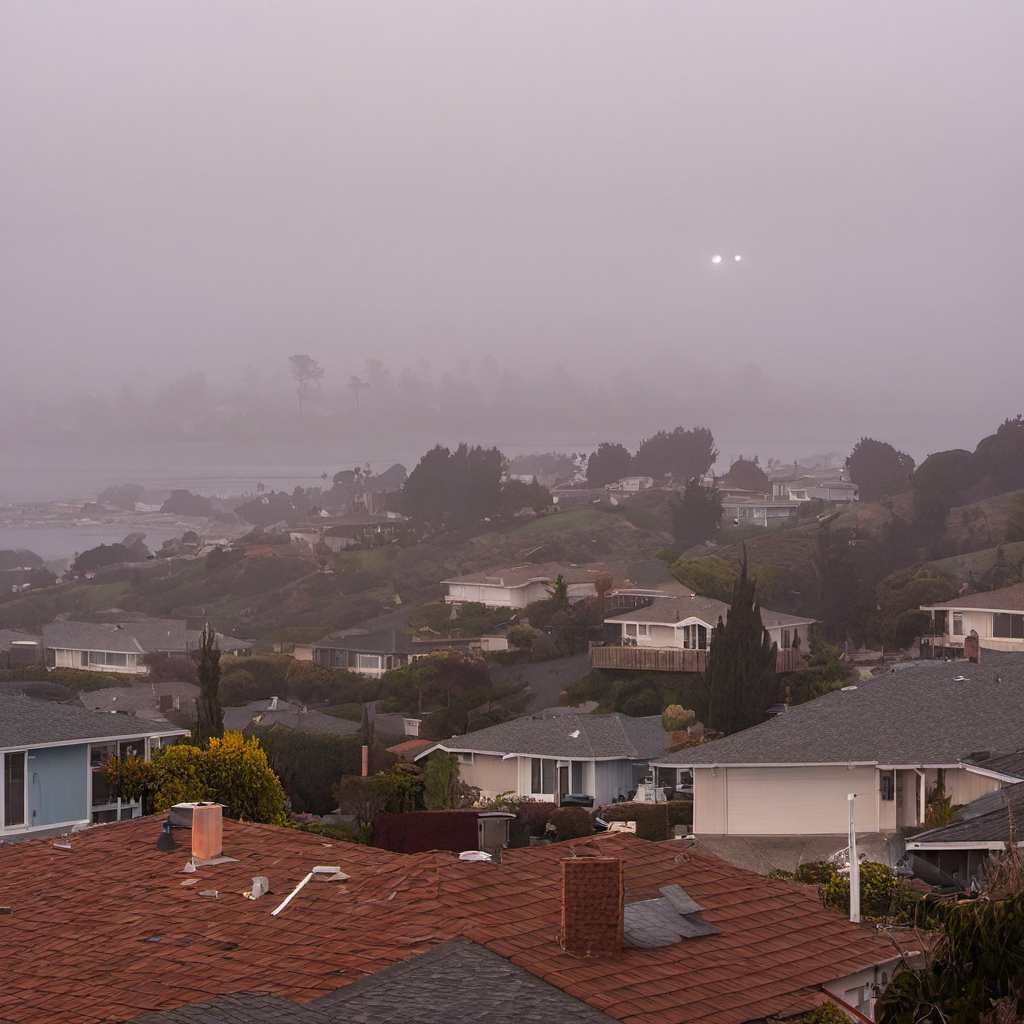
Generation parameters embedded in this image by AUTOMATIC1111 Stable Diffusion web UI or a fork of it (Forge, ...) (PNG 'parameters' text chunk):
A bizarre dream scene taken place in the suburban landscape of sanleandro, backyard, city skyline, residential neighborhood, ocean bay, foggy ,surreal photography, impossible composition, dream-like snapshot from the first-person perspective.
Negative prompt: low quality, low detail, blurry, distorted text, cartoon, unclear
Steps: 30, Sampler: DPM++ 2M, Schedule type: Karras, CFG scale: 7, Seed: 1039155052, Size: 1024x1024, Model hash: 6e6bd6f9b2, Version: v1.10.1